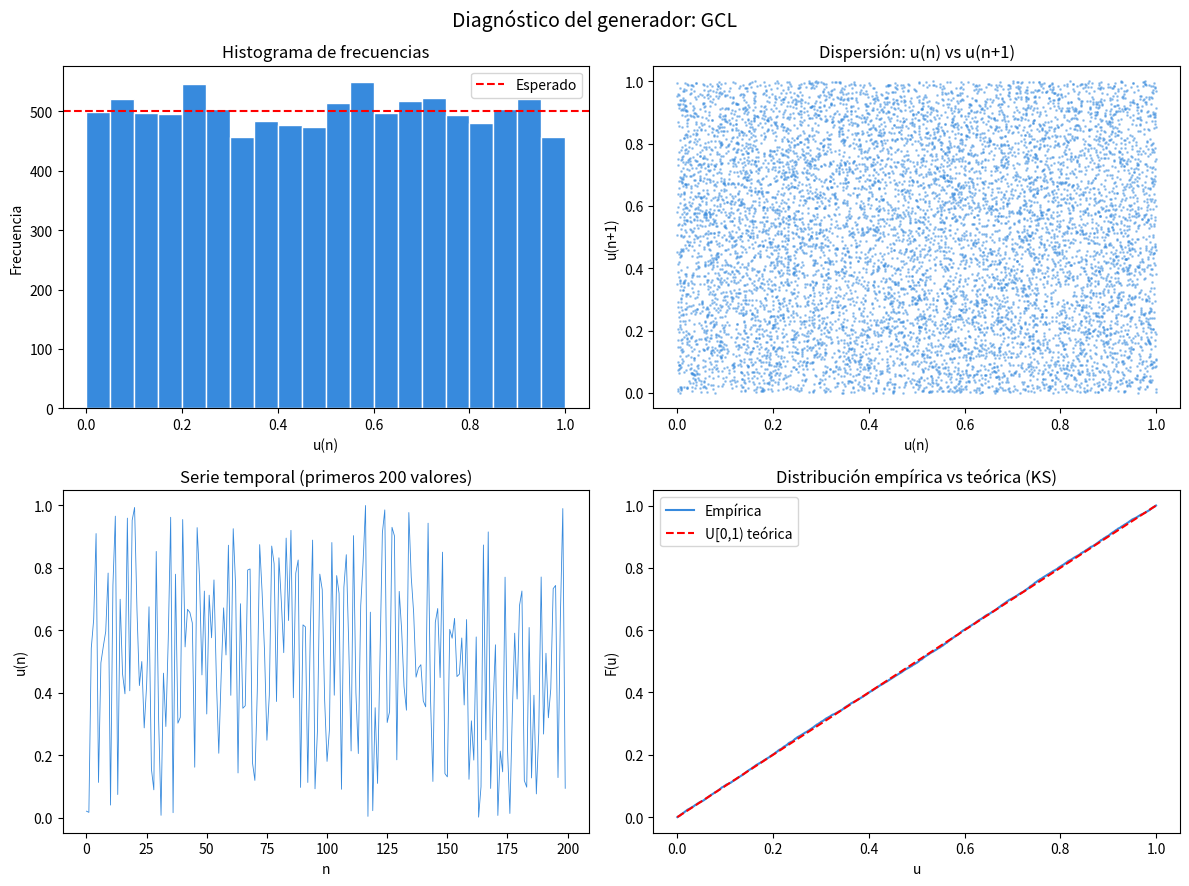
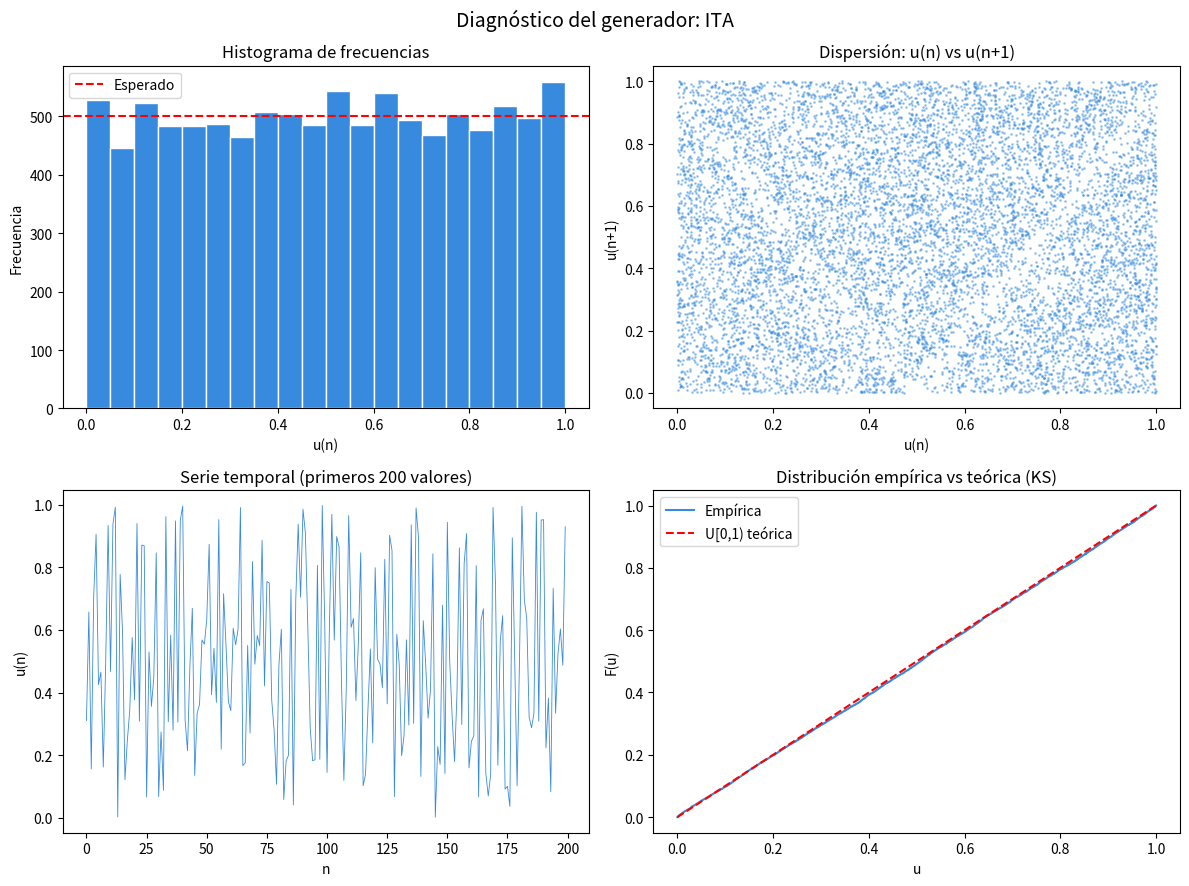
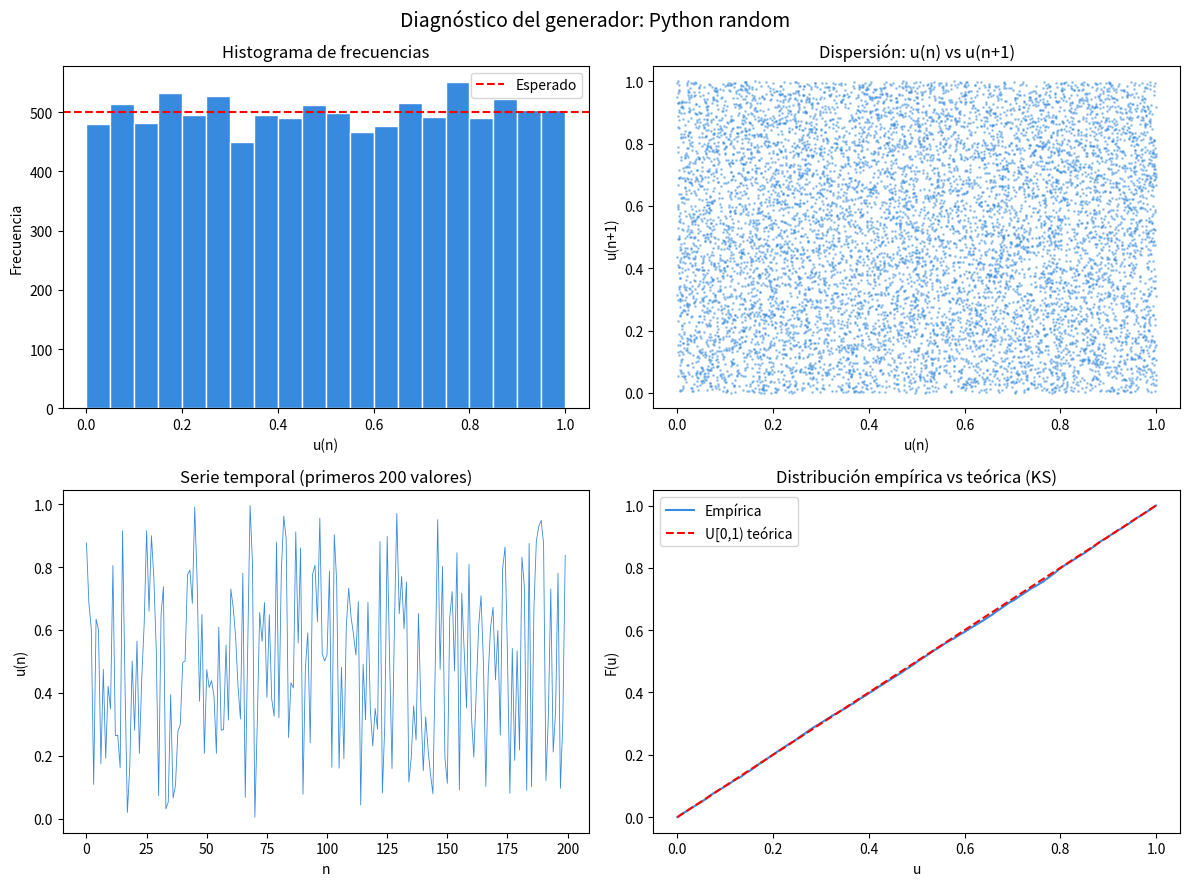

Recreate these plots in Python, in order.
"""
Simulador de Generadores Pseudoaleatorios - PROYECTO UNIFICADO

Este script integra en un único archivo:
- Generadores pseudoaleatorios (GCL, ITA, Python random)
- Pruebas estadísticas (Chi-cuadrado, Runs, KS, Autocorrelación)
- Gráficos diagnósticos y tabla comparativa

Requisitos: pip install numpy scipy matplotlib
Uso: python simulador_pseudoaleatorio.py
"""

import numpy as np
import random
import math
import matplotlib.pyplot as plt
from scipy import stats


# ============================================================================
# GENERADORES PSEUDOALEATORIOS
# ============================================================================

def gcl(semilla: int, n: int,
        a: int = 1_664_525,
        c: int = 1_013_904_223,
        m: int = 2**32) -> list[float]:
    """
    Generador Congruencial Lineal (GCL)
    ====================================
    Fórmula: X(n+1) = (a * X(n) + c) mod m
             u(n)   = X(n) / m          ∈ [0, 1)
    
    Parámetros por defecto (Numerical Recipes):
        a = 1_664_525
        c = 1_013_904_223
        m = 2**32
    """
    numeros = []
    x = semilla
    for _ in range(n):
        x = (a * x + c) % m
        numeros.append(x / m)
    return numeros


def ita(s0: int, s1: int, s2: int, n: int,
        xrn: float = 1.9,
        normalizar: bool = True) -> list[float]:
    """
    Generador Itamaracá (ITA) — versión simplificada
    ==================================================
    Algoritmo:
        Paso 1 — Pn (n Process): Pn = |S2 - S0|
        Paso 2 — Cálculo final: FRNSn = |N - (Pn * Xrn)|
    
    Normalización: u(n) = FRNSn / N
    """
    if not (1 <= s0 <= n and 1 <= s1 <= n and 1 <= s2 <= n):
        raise ValueError(f"Las semillas deben estar en el rango [1, {n}].")
    
    numeros = []
    a, b, c = s0, s1, s2
    
    for _ in range(n):
        pn = abs(c - a)                    # Paso 1: Pn = |S2 - S0|
        frns = abs(n - (pn * xrn))         # Paso 2: FRNSn = |N - Pn * Xrn|
        frns = max(1, min(n, round(frns))) # Clamp a [1, N]
        
        numeros.append(frns / n if normalizar else frns)
        
        # Desplazamiento de semillas
        a, b, c = b, c, frns
    
    return numeros


# ============================================================================
# PRUEBAS ESTADÍSTICAS
# ============================================================================

def prueba_chi_cuadrado(datos: list[float],
                        k: int = 10,
                        alpha: float = 0.05) -> dict:
    """
    Prueba Chi-cuadrado
    ====================
    Evalúa uniformidad: divide [0,1) en k intervalos y compara
    frecuencias observadas con la esperada n/k.
    
    H0: los datos siguen una distribución uniforme U[0,1).
    Se rechaza H0 si p_valor < alpha.
    """
    n = len(datos)
    observado, _ = np.histogram(datos, bins=k, range=(0, 1))
    esperado = np.full(k, n / k)
    
    chi2, p_valor = stats.chisquare(f_obs=observado, f_exp=esperado)
    
    return {
        "prueba": "Chi-cuadrado",
        "estadistico": round(chi2, 4),
        "grados_libertad": k - 1,
        "p_valor": round(p_valor, 4),
        "alpha": alpha,
        "resultado": "Aprobada" if p_valor > alpha else "Rechazada",
        "observado": observado.tolist(),
        "esperado_por_bin": round(n / k, 2),
    }


def prueba_runs(datos: list[float], alpha: float = 0.05) -> dict:
    """
    Runs Test (Prueba de Rachas)
    =============================
    Evalúa independencia: clasifica cada valor como sobre o bajo
    la mediana y cuenta las rachas. Una cantidad de rachas muy
    alta o muy baja indica dependencia entre valores consecutivos.
    
    H0: la secuencia es aleatoria (independiente).
    Se rechaza H0 si p_valor < alpha.
    """
    mediana = np.median(datos)
    binario = [1 if v >= mediana else 0 for v in datos]
    
    n = len(binario)
    n1 = sum(binario)
    n2 = n - n1
    
    rachas = 1
    for i in range(1, n):
        if binario[i] != binario[i - 1]:
            rachas += 1
    
    mu_r = (2 * n1 * n2) / n + 1
    sigma2_r = (2 * n1 * n2 * (2 * n1 * n2 - n)) / (n**2 * (n - 1))
    
    z = (rachas - mu_r) / math.sqrt(sigma2_r)
    p_valor = 2 * (1 - stats.norm.cdf(abs(z)))
    
    return {
        "prueba": "Runs Test",
        "rachas_observadas": rachas,
        "rachas_esperadas": round(mu_r, 4),
        "estadistico_Z": round(z, 4),
        "p_valor": round(p_valor, 4),
        "alpha": alpha,
        "resultado": "Aprobada" if p_valor > alpha else "Rechazada",
    }


def prueba_ks(datos: list[float], alpha: float = 0.05) -> dict:
    """
    Prueba de Kolmogorov-Smirnov (KS)
    ===================================
    Evalúa ajuste: compara la función de distribución empírica
    con la teórica U[0,1) usando el estadístico D = max|F_n(x) - F(x)|
    
    H0: los datos provienen de una distribución U[0,1).
    Se rechaza H0 si D >= valor crítico.
    """
    n = len(datos)
    d_stat, p_valor = stats.kstest(datos, "uniform")
    
    # Valor crítico tabular para alpha = 0.05
    critico = 1.36 / math.sqrt(n)
    
    return {
        "prueba": "Kolmogorov-Smirnov",
        "estadistico_D": round(d_stat, 4),
        "valor_critico": round(critico, 4),
        "p_valor": round(p_valor, 4),
        "alpha": alpha,
        "resultado": "Aprobada" if d_stat < critico else "Rechazada",
    }


def prueba_autocorrelacion(datos: list[float],
                           lag: int = 1,
                           alpha: float = 0.05) -> dict:
    """
    Autocorrelación
    ===============
    Evalúa independencia temporal: calcula el coeficiente de
    correlación entre la secuencia y ella misma desplazada lag
    posiciones. Valores cercanos a 0 indican independencia.
    
    H0: no existe autocorrelación significativa para el lag dado.
    Se rechaza H0 si p_valor < alpha.
    """
    arr = np.array(datos)
    n = len(arr)
    
    r = np.corrcoef(arr[:-lag], arr[lag:])[0, 1]
    
    z = r * math.sqrt(n - lag)
    p_valor = 2 * (1 - stats.norm.cdf(abs(z)))
    
    return {
        "prueba": f"Autocorrelación (lag={lag})",
        "coeficiente_r": round(r, 4),
        "estadistico_Z": round(z, 4),
        "p_valor": round(p_valor, 4),
        "alpha": alpha,
        "resultado": "Aprobada" if p_valor > alpha else "Rechazada",
    }


# ============================================================================
# GRÁFICOS DIAGNÓSTICOS
# ============================================================================

def graficar(datos: list[float], nombre: str = "Generador") -> None:
    """
    Función genérica de diagnóstico visual para generadores pseudoaleatorios.
    Aplicable a cualquier secuencia de valores en [0, 1).
    
    Gráficos generados:
        1. Histograma de frecuencias
        2. Diagrama de dispersión u(n) vs u(n+1)
        3. Serie temporal (primeros 200 valores)
        4. Distribución empírica vs teórica U[0,1) (KS)
    """
    n = len(datos)
    fig, axs = plt.subplots(2, 2, figsize=(12, 9))
    fig.suptitle(f"Diagnóstico del generador: {nombre}", fontsize=14)
    
    # 1. Histograma de frecuencias
    bins = 20
    axs[0, 0].hist(datos, bins=bins, edgecolor="white", color="#378ADD")
    axs[0, 0].axhline(n / bins, color="red", linestyle="--", label="Esperado")
    axs[0, 0].set_title("Histograma de frecuencias")
    axs[0, 0].set_xlabel("u(n)")
    axs[0, 0].set_ylabel("Frecuencia")
    axs[0, 0].legend()
    
    # 2. Diagrama de dispersión u(n) vs u(n+1)
    axs[0, 1].scatter(datos[:-1], datos[1:], s=1, alpha=0.4, color="#378ADD")
    axs[0, 1].set_title("Dispersión: u(n) vs u(n+1)")
    axs[0, 1].set_xlabel("u(n)")
    axs[0, 1].set_ylabel("u(n+1)")
    
    # 3. Serie temporal (primeros 200 valores)
    axs[1, 0].plot(datos[:200], linewidth=0.6, color="#378ADD")
    axs[1, 0].set_title("Serie temporal (primeros 200 valores)")
    axs[1, 0].set_xlabel("n")
    axs[1, 0].set_ylabel("u(n)")
    
    # 4. Distribución empírica vs teórica U[0,1)
    sorted_data = np.sort(datos)
    empirical = np.arange(1, n + 1) / n
    axs[1, 1].plot(sorted_data, empirical, label="Empírica", color="#378ADD")
    axs[1, 1].plot([0, 1], [0, 1], "r--", label="U[0,1) teórica")
    axs[1, 1].set_title("Distribución empírica vs teórica (KS)")
    axs[1, 1].set_xlabel("u")
    axs[1, 1].set_ylabel("F(u)")
    axs[1, 1].legend()
    
    plt.tight_layout()
    nombre_archivo = f"{nombre.lower().replace(' ', '_')}_diagnostico.png"
    plt.savefig(nombre_archivo, dpi=150)
    plt.show()
    print(f"Figura guardada: {nombre_archivo}")


# ============================================================================
# PROGRAMA PRINCIPAL
# ============================================================================

def main():
    # Parametros
    N = 10_000
    
    GENERADORES = {
        "GCL": gcl(semilla=12345, n=N),
        "ITA": ita(s0=4120, s1=1300, s2=490, n=N),
        "Python random": [random.random() for _ in range(N)],
    }
    
    PRUEBAS = [
        prueba_chi_cuadrado,
        prueba_runs,
        prueba_ks,
        prueba_autocorrelacion,
    ]
    
    # Ejecucion
    for nombre, datos in GENERADORES.items():
        
        print("=" * 50)
        print(f" {nombre} — Resumen estadístico")
        print("=" * 50)
        print(f"  N        : {N}")
        print(f"  Media    : {np.mean(datos):.4f}  (esperado ≈ 0.5000)")
        print(f"  Desvío   : {np.std(datos):.4f}  (esperado ≈ 0.2887)")
        print(f"  Mínimo   : {min(datos):.4f}")
        print(f"  Máximo   : {max(datos):.4f}")
        
        print("\n── Pruebas de calidad ──\n")
        for funcion in PRUEBAS:
            p = funcion(datos)
            estado = "✓" if p["resultado"] == "Aprobada" else "✗"
            print(f"  [{estado}] {p['prueba']}")
            for k, v in p.items():
                if k not in ("prueba", "resultado", "observado"):
                    print(f"       {k}: {v}")
            print()
        
        graficar(datos, nombre=nombre)
    
    # Tabla comparativa
    print("\n" + "=" * 50)
    print(" Tabla Comparativa")
    print("=" * 50)
    
    COL = 18
    
    def separador():
        print("─" * (22 + COL * len(GENERADORES)))
    
    print(f"\n{'Prueba':<22}", end="")
    for nombre in GENERADORES:
        print(f"{nombre:^{COL}}", end="")
    print()
    separador()
    
    for funcion in PRUEBAS:
        nombre_prueba = funcion.__name__.replace("prueba_", "").replace("_", " ").title()
        if nombre_prueba == "Chi Cuadrado":
            nombre_prueba = "Chi-cuadrado"
        elif nombre_prueba == "Ks":
            nombre_prueba = "Kolmogorov-Smirnov"
        elif nombre_prueba == "Autocorrelacion":
            nombre_prueba = "Autocorrelación"
        elif nombre_prueba == "Runs":
            nombre_prueba = "Runs Test"
        
        print(f"{'  ' + nombre_prueba + ' (p)':<22}", end="")
        for datos in GENERADORES.values():
            res = funcion(datos)
            p = res.get("p_valor", res.get("estadistico_D", "—"))
            print(f"{str(p):^{COL}}", end="")
        print()
        
        print(f"{'  resultado':<22}", end="")
        for datos in GENERADORES.values():
            res = funcion(datos)
            print(f"{res['resultado']:^{COL}}", end="")
        print()
        separador()
    
    print("\nNota: 'Aprobada' indica que no hay evidencia para rechazar H0 (p > 0.05).\n")


if __name__ == "__main__":
    main()
